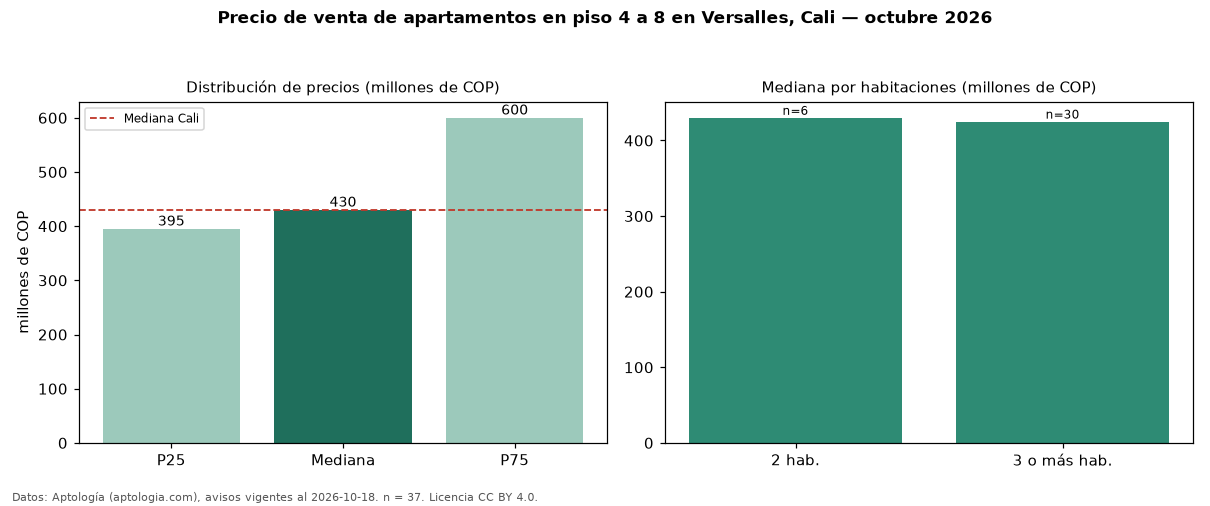

The file beside this chart, header and first rows:
seccion, metrica, valor, moneda, n
filtro, piso2, en piso 4 a 8, , 37
precio, p25, 395000000, COP, 37
precio, mediana, 430000000, COP, 37
precio, p75, 600000000, COP, 37
precio, minimo, 310000000, COP, 37
precio, maximo, 3500000000, COP, 37
m2, mediana_precio_m2, 3413793, COP, 33
m2, area_mediana_m2, 144.0, m2, 33
admin, mediana_admin_mes, 907000, COP, 31
banos, mediana_banos, 3.0, , 
parqueadero, pct_con_parqueadero, 94.3, %, 35
estrato, estrato_mas_frecuente, 5, , 37
habitaciones, 2, 430000000, COP, 6
habitaciones, 3+, 425000000, COP, 30
ciudad, mediana_ciudad_referencia, 430000000, COP, 
ciudad, mediana_m2_ciudad, 4650000, COP, 
fuente, fecha_datos, 2026-10-18, , 
fuente, atribucion, https://www.aptologia.com/venta/cali/ver…, , 
fuente, licencia, CC BY 4.0, , 
